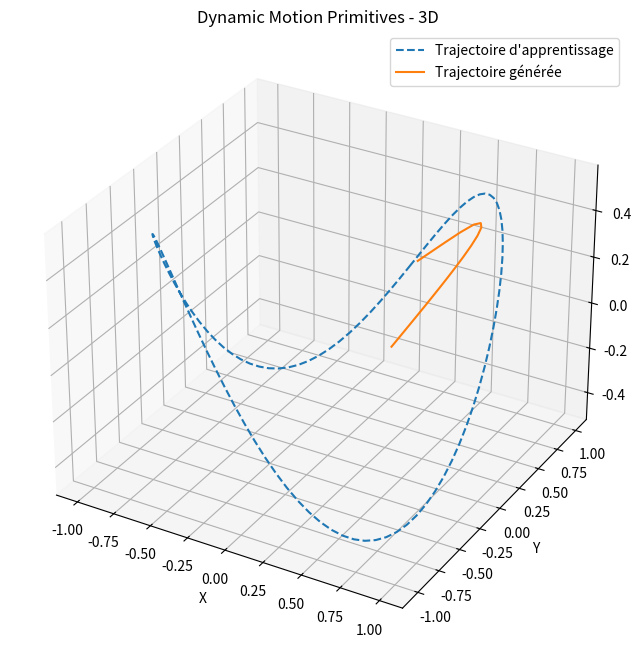

Here is the Python script that generated this plot:
#!/usr/bin/env python3
# -*- coding: utf-8 -*-
"""
Created on Fri Nov 22 08:38:05 2024

@author: loicmenoret & Selim Farci
"""

import numpy as np
import matplotlib.pyplot as plt

class DMP3D:
    def __init__(self, n_bases=10, alpha=25.0, beta=None, tau=1.0):
        """
        Initialisation des paramètres pour les DMP 3D.
        n_bases : Nombre de fonctions de base
        alpha : Gain de convergence vers la cible
        beta : Coefficient de stabilisation (par défaut alpha/4)
        tau : Facteur de temps (ajuste la vitesse de mouvement)
        """
        self.n_bases = n_bases
        self.alpha = alpha
        self.beta = beta if beta is not None else alpha / 4.0
        self.tau = tau
        
        # Initialisation des poids pour chaque dimension (x, y, z)
        self.weights = {
            'x': np.zeros(n_bases),
            'y': np.zeros(n_bases),
            'z': np.zeros(n_bases)
        }

        # Fonctions de base partagées
        self.centers = np.linspace(0, 1, n_bases)
        self.widths = 1.0 / (np.diff(self.centers)**2)
        self.widths = np.append(self.widths, self.widths[-1])

    def basis_functions(self, phase):
        """
        Calcul des fonctions de base pour une phase donnée.
        """
        return np.exp(-self.widths * (phase - self.centers)**2)

    def phase_variable(self, t):
        """
        Phase variable pour contrôler l'évolution dans le temps (linéaire ici).
        """
        return np.exp(-self.alpha * t / self.tau)

    def learn(self, trajectory_3d, dt=0.01):
        """
        Apprentissage des poids à partir d'une trajectoire 3D donnée.
        trajectory_3d : Dictionnaire contenant les trajectoires x, y, z
        """
        time = np.linspace(0, 1, len(trajectory_3d['x']))
        phase = self.phase_variable(time)

        for dim in ['x', 'y', 'z']:
            trajectory = trajectory_3d[dim]
            velocities = np.gradient(trajectory, dt)
            accelerations = np.gradient(velocities, dt)

            # Calcul du terme de forçage désiré
            forcing_term = (self.tau**2 * accelerations - 
                            self.alpha * (self.beta * (trajectory[-1] - trajectory) - self.tau * velocities))

            # Résolution pour obtenir les poids
            psi = np.array([self.basis_functions(p) for p in phase])
            for i in range(self.n_bases):
                self.weights[dim][i] = np.sum(forcing_term * psi[:, i]) / (np.sum(psi[:, i]) + 1e-10)

    def generate(self, x0_3d, goal_3d, dt=0.01, duration=1.0):
        """
        Générer une trajectoire 3D en fonction des poids appris.
        """
        time = np.linspace(0, duration, int(duration / dt))
        phase = self.phase_variable(time)

        trajectory_3d = {'x': [], 'y': [], 'z': []}
        velocities_3d = {'x': [], 'y': [], 'z': []}
        accelerations_3d = {'x': [], 'y': [], 'z': []}

        state = {'x': x0_3d[0], 'y': x0_3d[1], 'z': x0_3d[2]}
        velocity = {'x': 0.0, 'y': 0.0, 'z': 0.0}

        for p in phase:
            psi = self.basis_functions(p)
            
            for dim in ['x', 'y', 'z']:
                forcing_term = np.dot(self.weights[dim], psi) / (np.sum(psi) + 1e-10)

                # Équations différentielles
                accel = (self.alpha * (self.beta * (goal_3d[dim] - state[dim]) - velocity[dim]) + forcing_term) / self.tau**2
                velocity[dim] += accel * dt
                state[dim] += velocity[dim] * dt

                # Stocker les valeurs
                trajectory_3d[dim].append(state[dim])
                velocities_3d[dim].append(velocity[dim])
                accelerations_3d[dim].append(accel)

        return trajectory_3d, velocities_3d, accelerations_3d


# Exemple d'utilisation
if __name__ == "__main__":
    # Trajectoire de consigne (3D)
    time = np.linspace(0, 1, 100)
    train_trajectory_3d = {
        'x': np.sin(2 * np.pi * time),
        'y': np.cos(2 * np.pi * time),
        'z': 0.5 * np.sin(4 * np.pi * time)
    }

    # Initialisation du modèle DMP3D
    dmp = DMP3D(n_bases=20, alpha=48.0) # Point de l'espace
    
    # Apprentissage
    dmp.learn(train_trajectory_3d)

    # Génération d'une nouvelle trajectoire
    x0_3d = [0, 1, 0]  # Point de départ initial (x, y, z)
    goal_3d = {'x': 1, 'y': 0, 'z': 0.5}  # Cible en 3D
    trajectory_3d, velocities_3d, accelerations_3d = dmp.generate(x0_3d, goal_3d, duration=1.0)

    # Tracé des résultats
    fig = plt.figure(figsize=(10, 8))
    ax = fig.add_subplot(111, projection='3d')

    ax.plot(train_trajectory_3d['x'], train_trajectory_3d['y'], train_trajectory_3d['z'], label="Trajectoire d'apprentissage", linestyle="--")
    ax.plot(trajectory_3d['x'], trajectory_3d['y'], trajectory_3d['z'], label="Trajectoire générée")
    ax.set_xlabel("X")
    ax.set_ylabel("Y")
    ax.set_zlabel("Z")
    ax.legend()
    ax.set_title("Dynamic Motion Primitives - 3D")
    plt.show()
